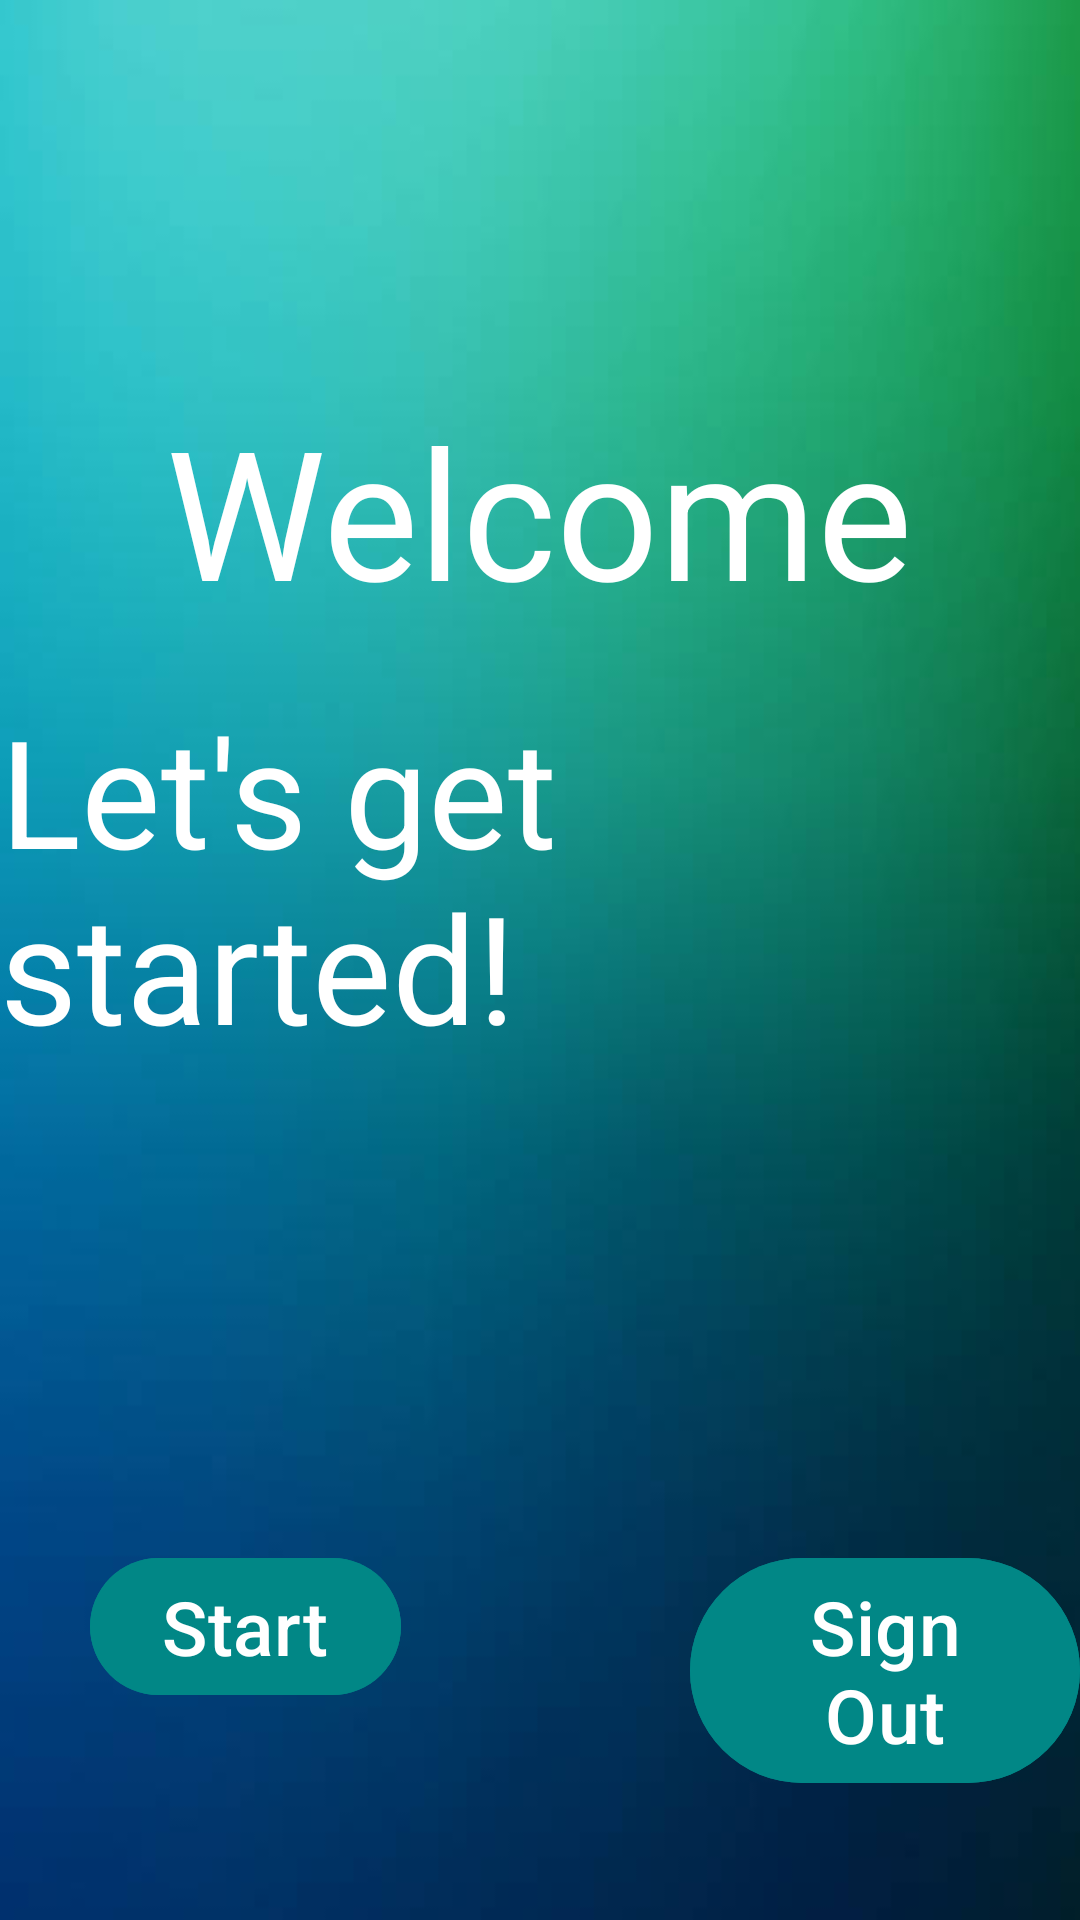

The Android layout XML behind this screen, and the referenced resources:
<!-- AndroidManifest.xml: application theme Theme.Fullfilment_v3 -->
<!-- res/layout/activity_welcome_page.xml -->
<?xml version = "1.0" encoding = "utf-8"?>
<RelativeLayout xmlns:android = "http://schemas.android.com/apk/res/android"
    xmlns:app = "http://schemas.android.com/apk/res-auto"
    android:id="@+id/layout_welcome"
    xmlns:tools = "http://schemas.android.com/tools"
    android:layout_width = "match_parent"
    android:layout_height = "match_parent"
    android:background = "@drawable/fundal_welcome_gradient"
    tools:context = ".appactivities.WelcomePageActivity">

    <TextView
        android:id = "@+id/txtWelcome"
        android:layout_width = "wrap_content"
        android:layout_height = "wrap_content"
        android:text = "Welcome"
        android:textSize = "60dp"
        android:textColor = "@color/white"
        android:layout_centerHorizontal = "true"
        android:layout_marginTop = "130dp"
        android:layout_marginBottom = "10dp"/>

    <TextView
        android:id = "@+id/txtStartMessage"
        android:layout_width = "wrap_content"
        android:layout_height = "wrap_content"
        android:text = "Let's get started!"
        android:textSize = "50dp"
        android:textColor = "@color/white"
        android:layout_centerHorizontal = "true"
        android:layout_below = "@id/txtWelcome"
        android:layout_marginTop = "10dp"
        android:layout_marginBottom="10dp"/>

    <com.google.android.material.button.MaterialButton
        android:id = "@+id/btnStart"
        android:layout_width = "wrap_content"
        android:layout_height = "wrap_content"
        android:layout_below = "@id/txtStartMessage"
        android:backgroundTint = "@color/design_default_color_secondary_variant"
        android:text = "Start"
        android:textColor = "@color/white"
        android:textSize = "25dp"
        android:layout_marginTop = "150dp"
        android:layout_marginLeft = "30dp"/>

    <com.google.android.material.button.MaterialButton
        android:id = "@+id/btnSignOut"
        android:layout_width = "wrap_content"
        android:layout_height = "wrap_content"
        android:layout_below = "@id/txtStartMessage"
        android:backgroundTint = "@color/design_default_color_secondary_variant"
        android:text = "Sign Out"
        android:textColor = "@color/white"
        android:textSize = "25dp"
        android:layout_marginTop = "150dp"
        android:layout_marginLeft = "230dp"/>

</RelativeLayout>
<!-- resources referenced by this layout -->
<resources>
  <color name="white">#FFFFFFFF</color>
  <!-- drawable fundal_welcome_gradient: jpg bitmap (drawable, 9846 bytes) -->
  <style name="Theme.Fullfilment_v3" parent="Base.Theme.Fullfilment_v3" />
  <style name="Base.Theme.Fullfilment_v3" parent="Theme.Material3.DayNight.NoActionBar">
          
          
      </style>
</resources>
